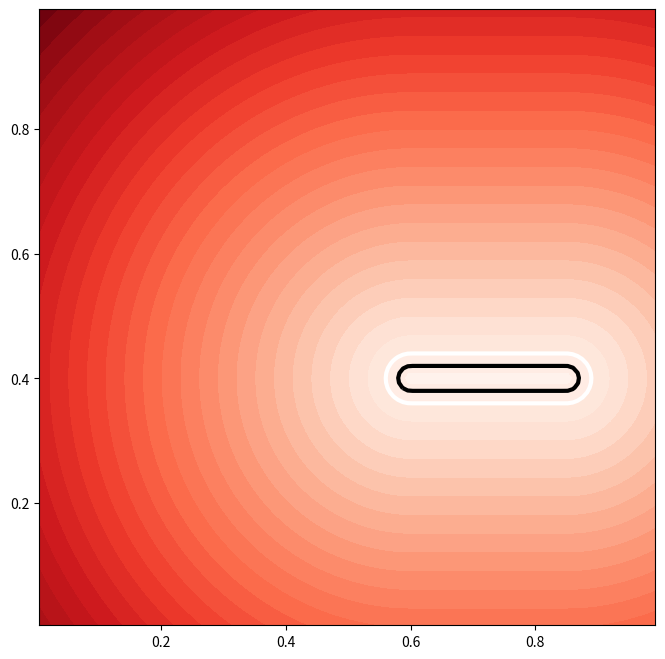

Python code for this plot:
import numpy as np
from matplotlib import pyplot as plt


def octopus_arm_level_set(
    inp_X, inp_Y, center_basal_x, distance_between_centers_x, center_y, r_basal, r_tip,
):
    """ Gives the level set of an octopus like-arm
    """
    # Horizontal octopus arm
    # 1. Basal circle
    # 2. Straight line above and below symmetry plane
    # 3. Tip circle
    # center_y = 0.5
    # r_basal = 0.1
    # r_tip = 0.05
    # distance_between_centers_x = 0.3
    # center_basal_x = 0.2
    center_tip_x = center_basal_x + distance_between_centers_x
    phi = 0.0 * inp_X

    basal_theta = np.arccos((r_basal - r_tip) / distance_between_centers_x)
    THETA = np.arctan2((inp_Y - center_y), (inp_X - center_basal_x))
    idx_one = np.abs(THETA) > basal_theta

    # In this region, the level set should be circle distance desu
    phi[idx_one] = (
        np.sqrt(
            (inp_X[idx_one] - center_basal_x) ** 2 + (inp_Y[idx_one] - center_y) ** 2
        )
        - r_basal
    )

    # Do for the smaller circle next
    THETA = np.arctan2((inp_Y - center_y), (inp_X - center_tip_x))
    idx_two = np.abs(THETA) < basal_theta
    phi[idx_two] = (
        np.sqrt((inp_X[idx_two] - center_tip_x) ** 2 + (inp_Y[idx_two] - center_y) ** 2)
        - r_tip
    )

    # Now shift FOR to the point of attachment and calculate distance to line
    attach_basal_x = center_basal_x + r_basal * np.cos(basal_theta)
    attach_basal_y = center_y + r_basal * np.sin(basal_theta)

    # in this shifted coordinates, the line is y = -cot(basal_theta)*x
    shifted_X = inp_X - attach_basal_x
    shifted_Y = inp_Y - attach_basal_y

    cot_basal_theta = 1.0 / np.tan(basal_theta)
    dist = (shifted_Y + cot_basal_theta * shifted_X) / np.sqrt(1 + cot_basal_theta ** 2)
    mask_idx = (inp_Y > center_y) & np.logical_not(np.logical_or(idx_one, idx_two))
    phi[mask_idx] = dist[mask_idx]

    # Do the same for down under
    attach_basal_x = center_basal_x + r_basal * np.cos(basal_theta)
    attach_basal_y = center_y - r_basal * np.sin(basal_theta)

    # in this shifted coordinates, the line is y = cot(basal_theta)*x
    shifted_X = inp_X - attach_basal_x
    shifted_Y = inp_Y - attach_basal_y

    dist = -(shifted_Y - cot_basal_theta * shifted_X) / np.sqrt(
        1 + cot_basal_theta ** 2
    )
    mask_idx = (inp_Y < center_y) & np.logical_not(np.logical_or(idx_one, idx_two))
    phi[mask_idx] = dist[mask_idx]

    return phi


def __internal_level_set_test(inp_X, inp_Y, phi_input):
    import scipy.sparse as spp

    del_x = inp_X[0, 1] - inp_X[0, 0]
    del_y = inp_Y[1, 0] - inp_Y[0, 0]
    print(del_x, del_y)
    grid_size = inp_X.shape
    mat_size = grid_size[0] * grid_size[1]
    grad_x = spp.diags([-1, 1], [-1, 1], shape=(mat_size, mat_size)) / 2.0 / del_x
    grad_y = (
        spp.diags([-1, 1], [-grid_size[1], grid_size[1]], shape=(mat_size, mat_size))
        / 2.0
        / del_y
    )
    phi_gradient = (
        (grad_x @ phi.reshape(-1,)) ** 2 + (grad_y @ phi.reshape(-1,)) ** 2
    ).reshape(grid_size[0], grid_size[1])
    return np.sqrt(phi_gradient)


if __name__ == "__main__":
    n_points = 128
    del_x = 1.0 / float(n_points)
    x = np.linspace(0.5 * del_x, 1.0 - del_x, n_points)
    X, Y = np.meshgrid(x, x)

    fig = plt.figure(figsize=(8, 8))
    ax = fig.add_subplot(111)
    phi = octopus_arm_level_set(
        X,
        Y,
        center_basal_x=0.6,
        distance_between_centers_x=0.25,
        center_y=0.4,
        r_basal=0.04,
        r_tip=0.04,
    )
    activation_phi = octopus_arm_level_set(
        X,
        Y,
        center_basal_x=0.6,
        distance_between_centers_x=0.25,
        center_y=0.4,
        r_basal=0.02,
        r_tip=0.02,
    )

    # Level set of an ellipse
    phi_two = np.fliplr(phi)
    phi_ellipse = np.sqrt((X - 0.5) ** 2 / 0.1 ** 2 + (Y - 0.6) ** 2 / 0.18 ** 2) - 1

    idx = (phi > 0.0) * (phi_two > 0.0) * (phi_ellipse > 0.0)

    phi_new = 0.0 * X
    phi_new[idx] = phi[idx] + phi_two[idx] + phi_ellipse[idx]
    # ax.contour(X, Y, phi_new, levels=[0], colors="white", linewidths=3.0)
    # cont = ax.contourf(X, Y, phi_new, levels=30, cmap=plt.get_cmap("Reds"))

    # phi = Y + X
    # ax.contour(X, Y, phi, levels=[0], colors="white", linewidths=3.0)
    # cont = ax.contourf(X, Y, phi, levels=30, cmap=plt.get_cmap("Reds"))

    ax.contour(X, Y, phi, levels=[0], colors="white", linewidths=3.0)
    cont = ax.contourf(X, Y, phi, levels=30, cmap=plt.get_cmap("Reds"))
    ax.contour(X, Y, activation_phi, levels=[0], colors="black", linewidths=3.0)
    # phi =

    # phi_grad = __internal_level_set_test(X, Y, phi)
    # ax.contour(X, Y, phi_grad, levels=[0], colors="white", linewidths=3.0)
    # cont = ax.contourf(X[8:-8, 8:-8], Y[8:-8, 8:-8], phi_grad[8:-8, 8:-8], levels=30, cmap=plt.get_cmap("Reds"))
    # plt.colorbar(cont)

    ax.set_aspect("equal")
    plt.show()
